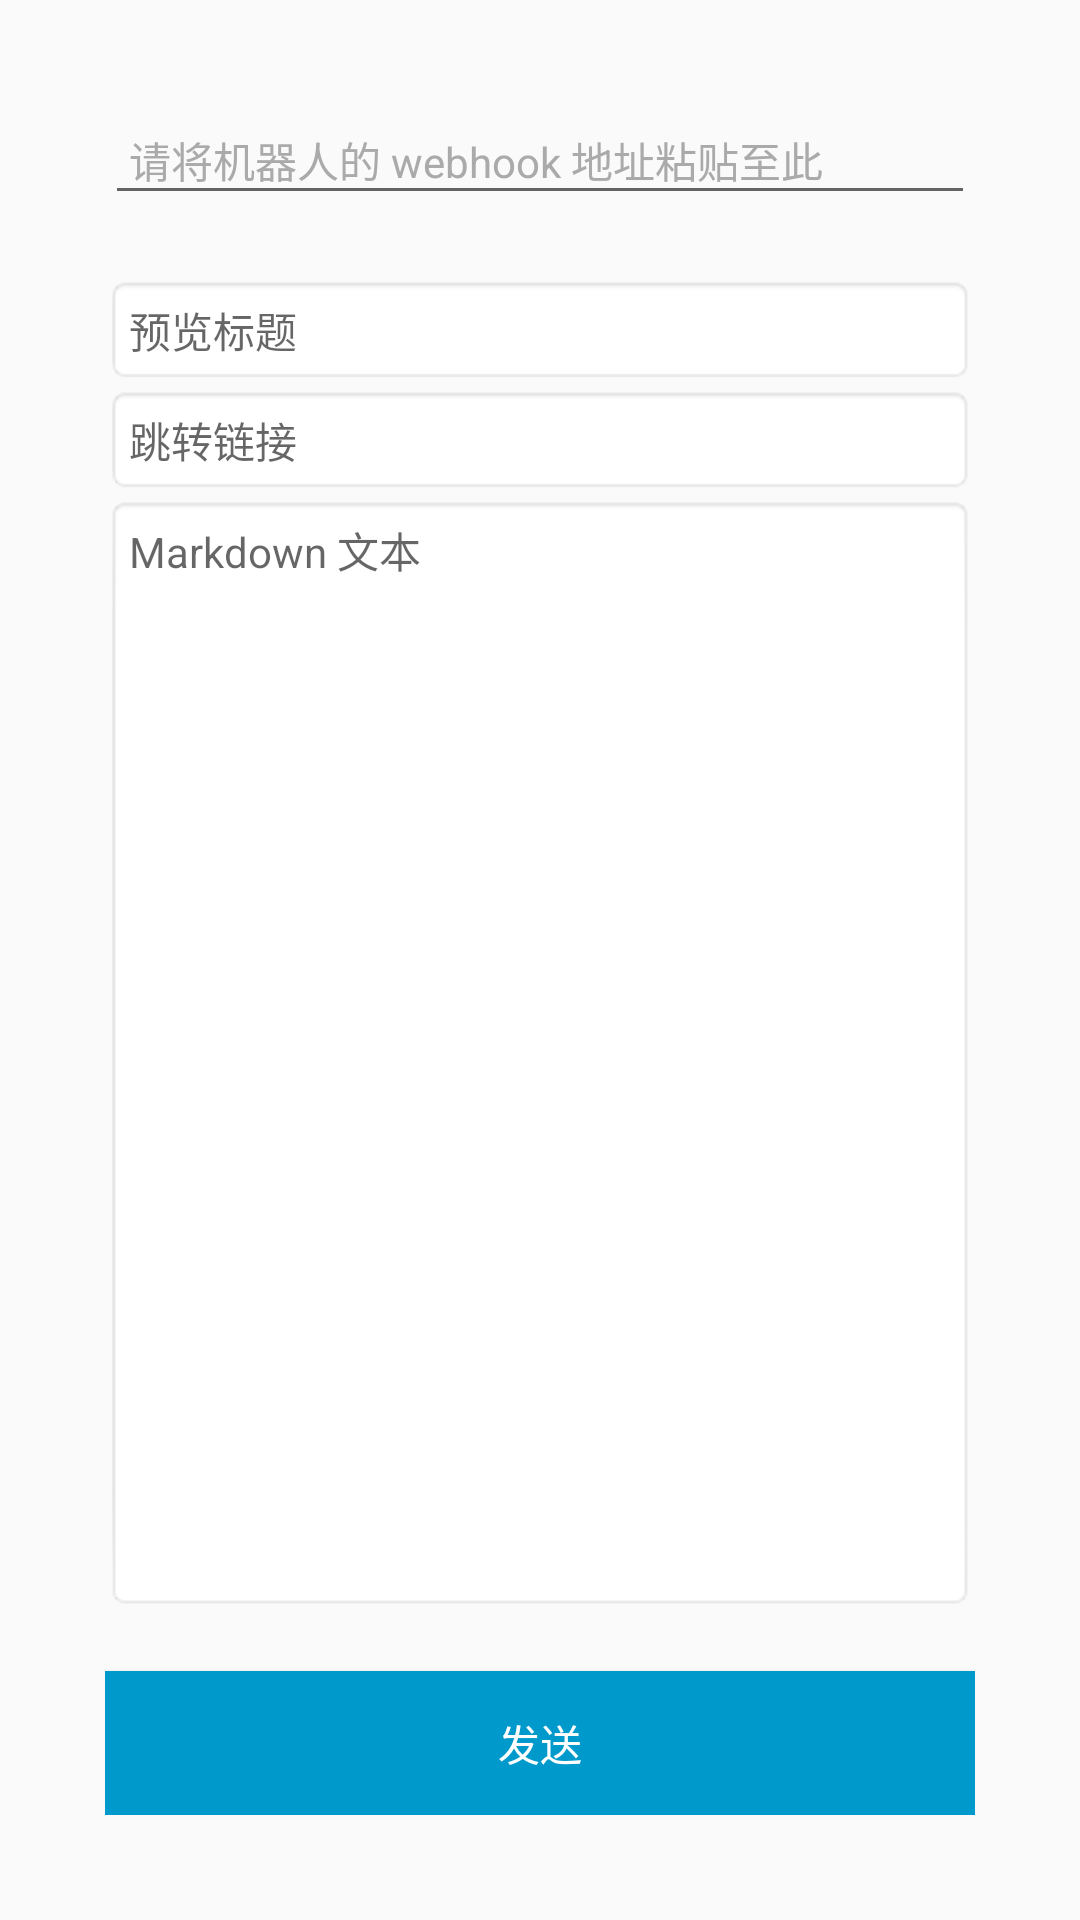

Android layout source for this screen:
<!-- AndroidManifest.xml: application theme AppTheme -->
<!-- res/layout/activity_action_card.xml -->
<?xml version="1.0" encoding="utf-8"?>
<RelativeLayout xmlns:android="http://schemas.android.com/apk/res/android"
    android:layout_width="match_parent"
    android:layout_height="match_parent"
    android:padding="@dimen/outer_padding">

    <EditText
        android:id="@+id/et_webhook"
        android:layout_width="match_parent"
        android:layout_height="wrap_content"
        android:hint="@string/hint_webhook"
        android:padding="@dimen/edit_padding"
        android:layout_marginBottom="@dimen/vertical_margin"
        android:textColorHint="@android:color/darker_gray"
        android:textColor="@android:color/black"
        android:textSize="@dimen/hint_text_size"
        android:maxLines="5"/>

    <Button
        android:id="@+id/btn_send"
        android:layout_alignParentBottom="true"
        android:layout_width="match_parent"
        android:layout_height="wrap_content"
        android:layout_marginTop="@dimen/vertical_margin"
        android:text="@string/send"
        android:textColor="@android:color/white"
        android:background="@drawable/selector_btn_send"/>
    <EditText
        android:id="@+id/et_title"
        android:layout_below="@id/et_webhook"
        android:layout_width="match_parent"
        android:layout_height="wrap_content"
        android:gravity="start"
        android:textSize="@dimen/hint_text_size"
        android:hint="@string/hint_preview_title"
        android:padding="@dimen/edit_padding"
        android:background="@android:drawable/editbox_background_normal"/>
    <EditText
        android:id="@+id/et_msg_link"
        android:layout_below="@id/et_title"
        android:layout_width="match_parent"
        android:layout_height="wrap_content"
        android:gravity="start"
        android:textSize="@dimen/hint_text_size"
        android:hint="@string/hint_link"
        android:padding="@dimen/edit_padding"
        android:background="@android:drawable/editbox_background_normal"/>
    <EditText
        android:id="@+id/et_markdown"
        android:layout_below="@id/et_msg_link"
        android:layout_above="@id/btn_send"
        android:layout_width="match_parent"
        android:layout_height="wrap_content"
        android:gravity="start"
        android:textSize="@dimen/hint_text_size"
        android:hint="@string/hint_markdown"
        android:padding="@dimen/edit_padding"
        android:background="@android:drawable/editbox_background_normal"/>

</RelativeLayout>
<!-- resources referenced by this layout -->
<resources>
  <dimen name="edit_padding">8dp</dimen>
  <dimen name="hint_text_size">14sp</dimen>
  <dimen name="outer_padding">35dp</dimen>
  <dimen name="vertical_margin">20dp</dimen>
  <!-- drawable selector_btn_send (drawable) -->
  <?xml version="1.0" encoding="utf-8"?>
  <selector xmlns:android="http://schemas.android.com/apk/res/android">
      <item android:drawable="@android:color/holo_blue_light" android:state_pressed="true" />
      <item android:drawable="@android:color/darker_gray" android:state_enabled="false" />
      <item android:drawable="@android:color/holo_blue_dark" />
  </selector>
  <string name="hint_link">跳转链接</string>
  <string name="hint_markdown">Markdown 文本</string>
  <string name="hint_preview_title">预览标题</string>
  <string name="hint_webhook">请将机器人的 webhook 地址粘贴至此</string>
  <string name="send">发送</string>
  <style name="AppTheme" parent="Base.Theme.AppCompat.Light.DarkActionBar">
          
          <item name="colorPrimary">@android:color/holo_blue_dark</item>
          <item name="colorPrimaryDark">@android:color/holo_blue_dark</item>
          <item name="colorAccent">@android:color/holo_blue_dark</item>
      </style>
</resources>
